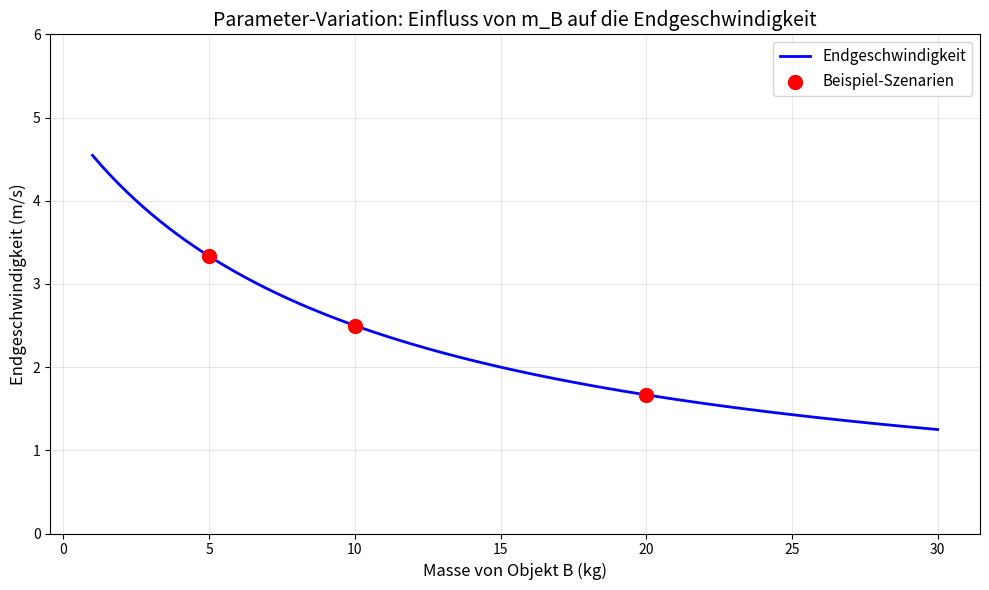
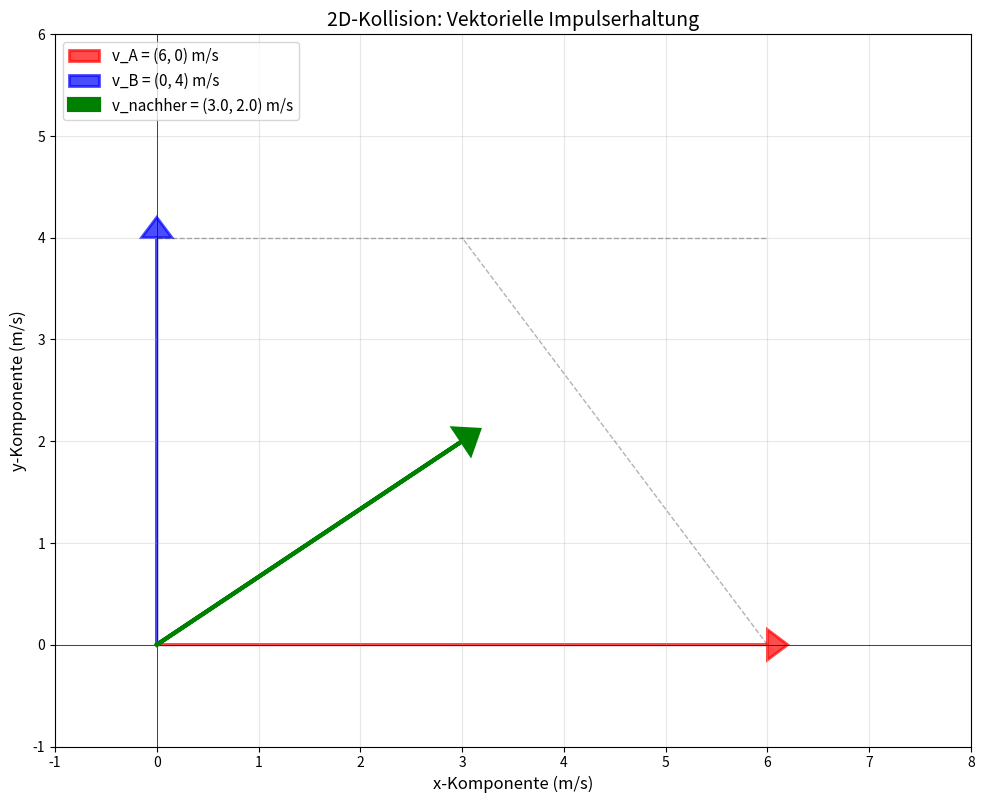

Python code for these plots, in order:
# Aufgabe 1: Impuls berechnen

# Objekt 1: Auto
masse_auto = 1500  # kg
geschwindigkeit_auto = 20  # m/s
impuls_auto = masse_auto * geschwindigkeit_auto

# Objekt 2: Tennisball
masse_ball = 0.058  # kg
geschwindigkeit_ball = 50  # m/s
impuls_ball = masse_ball * geschwindigkeit_ball

# Objekt 3: Mensch
masse_mensch = 70  # kg
geschwindigkeit_mensch = 2  # m/s
impuls_mensch = masse_mensch * geschwindigkeit_mensch

print(f"Impuls Auto: {impuls_auto} kg·m/s")
print(f"Impuls Tennisball: {impuls_ball} kg·m/s")
print(f"Impuls Mensch: {impuls_mensch} kg·m/s")

# Zusatzfrage: Welcher Impuls ist am größten?
impulse = [
    ("Auto", impuls_auto),
    ("Tennisball", impuls_ball),
    ("Mensch", impuls_mensch)
]

max_impuls = max(impulse, key=lambda x: x[1])
print(f"\nGrößter Impuls: {max_impuls[0]} mit {max_impuls[1]} kg·m/s")

# Aufgabe 2: Inelastischer Stoß

# Vorher-Zustand
m_A = 5  # kg
v_A_vor = 10  # m/s
m_B = 15  # kg
v_B_vor = 0  # m/s

# Schritt 1: Gesamtimpuls vorher berechnen
p_gesamt = m_A * v_A_vor + m_B * v_B_vor

# Schritt 2: Gesamtmasse berechnen
m_gesamt = m_A + m_B

# Schritt 3: Geschwindigkeit nach dem Stoß berechnen
v_nachher = p_gesamt / m_gesamt

print(f"Gesamtimpuls: {p_gesamt} kg·m/s")
print(f"Gesamtmasse: {m_gesamt} kg")
print(f"Geschwindigkeit nach Stoß: {v_nachher} m/s")
print(f"Geschwindigkeit nach Stoß (gerundet): {v_nachher:.2f} m/s")

# Kinetische Energie vorher (beide Objekte separat)
KE_vorher = 0.5 * m_A * v_A_vor**2 + 0.5 * m_B * v_B_vor**2

# Kinetische Energie nachher (kombiniert)
KE_nachher = 0.5 * m_gesamt * v_nachher**2

# Differenz
energie_verlust = KE_vorher - KE_nachher

print(f"Energie vorher: {KE_vorher} J")
print(f"Energie nachher: {KE_nachher} J")
print(f"Energie verloren: {energie_verlust} J")
print(f"Prozentuale Energie verloren: {100 * energie_verlust / KE_vorher:.1f}%")

# Aufgabe 3: Elastischer Stoß

m1 = 0.17  # kg
v1_vor = 4  # m/s
m2 = 0.17  # kg
v2_vor = 0  # m/s

# Bei gleicher Masse und elastischem Stoß: Geschwindigkeiten tauschen
v1_nach = v2_vor  # Kugel 1 bekommt die Geschwindigkeit von Kugel 2
v2_nach = v1_vor  # Kugel 2 bekommt die Geschwindigkeit von Kugel 1

# Impulserhaltung prüfen
p_vorher = m1 * v1_vor + m2 * v2_vor
p_nachher = m1 * v1_nach + m2 * v2_nach

print(f"Kugel 1 - vorher: {v1_vor} m/s, nachher: {v1_nach} m/s")
print(f"Kugel 2 - vorher: {v2_vor} m/s, nachher: {v2_nach} m/s")
print(f"\nImpuls vorher: {p_vorher} kg·m/s")
print(f"Impuls nachher: {p_nachher} kg·m/s")
print(f"Impuls erhalten? {p_vorher == p_nachher}")

# Energieprüfung
KE_vorher = 0.5 * m1 * v1_vor**2 + 0.5 * m2 * v2_vor**2
KE_nachher = 0.5 * m1 * v1_nach**2 + 0.5 * m2 * v2_nach**2

print(f"\nEnergie vorher: {KE_vorher} J")
print(f"Energie nachher: {KE_nachher} J")
print(f"Energie erhalten? {KE_vorher == KE_nachher}")

# Aufgabe 4: Parameter-Variation mit verschiedenen Massen

m_A = 10  # kg (bleibt gleich)
v_A = 5   # m/s (bleibt gleich)

szenarien = [
    (5, "m_B ist leicht (5 kg)"),
    (10, "m_B ist gleich schwer (10 kg)"),
    (20, "m_B ist schwer (20 kg)"),
]

print("Effekt der Masse von B auf die Endgeschwindigkeit:")
print("-" * 60)

for m_B_wert, beschreibung in szenarien:
    m_B = m_B_wert
    v_B = 0  # Ruht
    
    # Impulserhaltung anwenden
    p_gesamt = m_A * v_A + m_B * v_B
    m_gesamt = m_A + m_B
    v_nachher = p_gesamt / m_gesamt
    
    print(f"{beschreibung}:")
    print(f"  v_nachher = {v_nachher:.3f} m/s")

import matplotlib.pyplot as plt
import numpy as np

# Parametervariationsreihe
massen_B = np.linspace(1, 30, 100)
geschwindigkeiten = []

m_A = 10
v_A = 5

for m_B in massen_B:
    v_B = 0
    p_gesamt = m_A * v_A + m_B * v_B
    m_gesamt = m_A + m_B
    v_nach = p_gesamt / m_gesamt
    geschwindigkeiten.append(v_nach)

# Plot
plt.figure(figsize=(10, 6))
plt.plot(massen_B, geschwindigkeiten, 'b-', linewidth=2, label='Endgeschwindigkeit')
plt.scatter([5, 10, 20], [3.333, 2.5, 1.667], color='red', s=100, zorder=5, label='Beispiel-Szenarien')

plt.xlabel('Masse von Objekt B (kg)', fontsize=12)
plt.ylabel('Endgeschwindigkeit (m/s)', fontsize=12)
plt.title('Parameter-Variation: Einfluss von m_B auf die Endgeschwindigkeit', fontsize=14)
plt.grid(True, alpha=0.3)
plt.legend(fontsize=11)
plt.ylim(0, 6)

plt.tight_layout()
plt.show()

import numpy as np

# Aufgabe 5: 2D-Kollision

m_A = 5  # kg
v_A = np.array([6, 0])  # m/s (nach rechts)

m_B = 5  # kg
v_B = np.array([0, 4])  # m/s (nach oben)

# Berechne die Impulsvektoren
p_A = m_A * v_A
p_B = m_B * v_B

# Berechne den Gesamtimpuls (Vektoraddition)
p_gesamt = p_A + p_B

# Berechne die Gesamtmasse
m_gesamt = m_A + m_B

# Berechne die neue Geschwindigkeit
v_nachher = p_gesamt / m_gesamt

print(f"Impuls A: {p_A}")
print(f"Impuls B: {p_B}")
print(f"Gesamtimpuls: {p_gesamt}")
print(f"Geschwindigkeit nach Stoß: {v_nachher}")
print(f"Betrag der Geschwindigkeit: {np.linalg.norm(v_nachher):.2f} m/s")

# Winkel berechnen
winkel_rad = np.arctan2(v_nachher[1], v_nachher[0])
winkel_grad = np.degrees(winkel_rad)
print(f"Richtung: {winkel_grad:.1f}° von der x-Achse")

import matplotlib.pyplot as plt

# Zeichne die Vektoren
fig, ax = plt.subplots(figsize=(10, 8))

# Skalierung für bessere Sichtbarkeit
scale = 1

# Pfeile für die Geschwindigkeitsvektoren
ax.arrow(0, 0, v_A[0]*scale, v_A[1]*scale, 
         head_width=0.3, head_length=0.2, fc='red', ec='red', 
         linewidth=2, label='v_A = (6, 0) m/s', alpha=0.7)

ax.arrow(0, 0, v_B[0]*scale, v_B[1]*scale, 
         head_width=0.3, head_length=0.2, fc='blue', ec='blue', 
         linewidth=2, label='v_B = (0, 4) m/s', alpha=0.7)

ax.arrow(0, 0, v_nachher[0]*scale, v_nachher[1]*scale, 
         head_width=0.3, head_length=0.2, fc='green', ec='green', 
         linewidth=3, label=f'v_nachher = ({v_nachher[0]:.1f}, {v_nachher[1]:.1f}) m/s', 
         zorder=5)

# Konstruktionslinie (Parallelogramm)
ax.plot([v_A[0], p_gesamt[0]/m_gesamt], [0, v_B[1]], 'k--', alpha=0.3, linewidth=1)
ax.plot([0, v_A[0]], [v_B[1], v_B[1]], 'k--', alpha=0.3, linewidth=1)

ax.set_xlim(-1, 8)
ax.set_ylim(-1, 6)
ax.set_aspect('equal')
ax.grid(True, alpha=0.3)
ax.legend(fontsize=11, loc='upper left')
ax.set_xlabel('x-Komponente (m/s)', fontsize=12)
ax.set_ylabel('y-Komponente (m/s)', fontsize=12)
ax.set_title('2D-Kollision: Vektorielle Impulserhaltung', fontsize=14)
ax.axhline(y=0, color='k', linewidth=0.5)
ax.axvline(x=0, color='k', linewidth=0.5)

plt.tight_layout()
plt.show()

# Restitutionskoeffizient berechnen
v1_vor = 4.0
v2_vor = 0.0
v1_nach = 0.0
v2_nach = 4.0

e = abs(v2_nach - v1_nach) / abs(v1_vor - v2_vor)
print(f"e = {e} (perfekt elastisch!)")